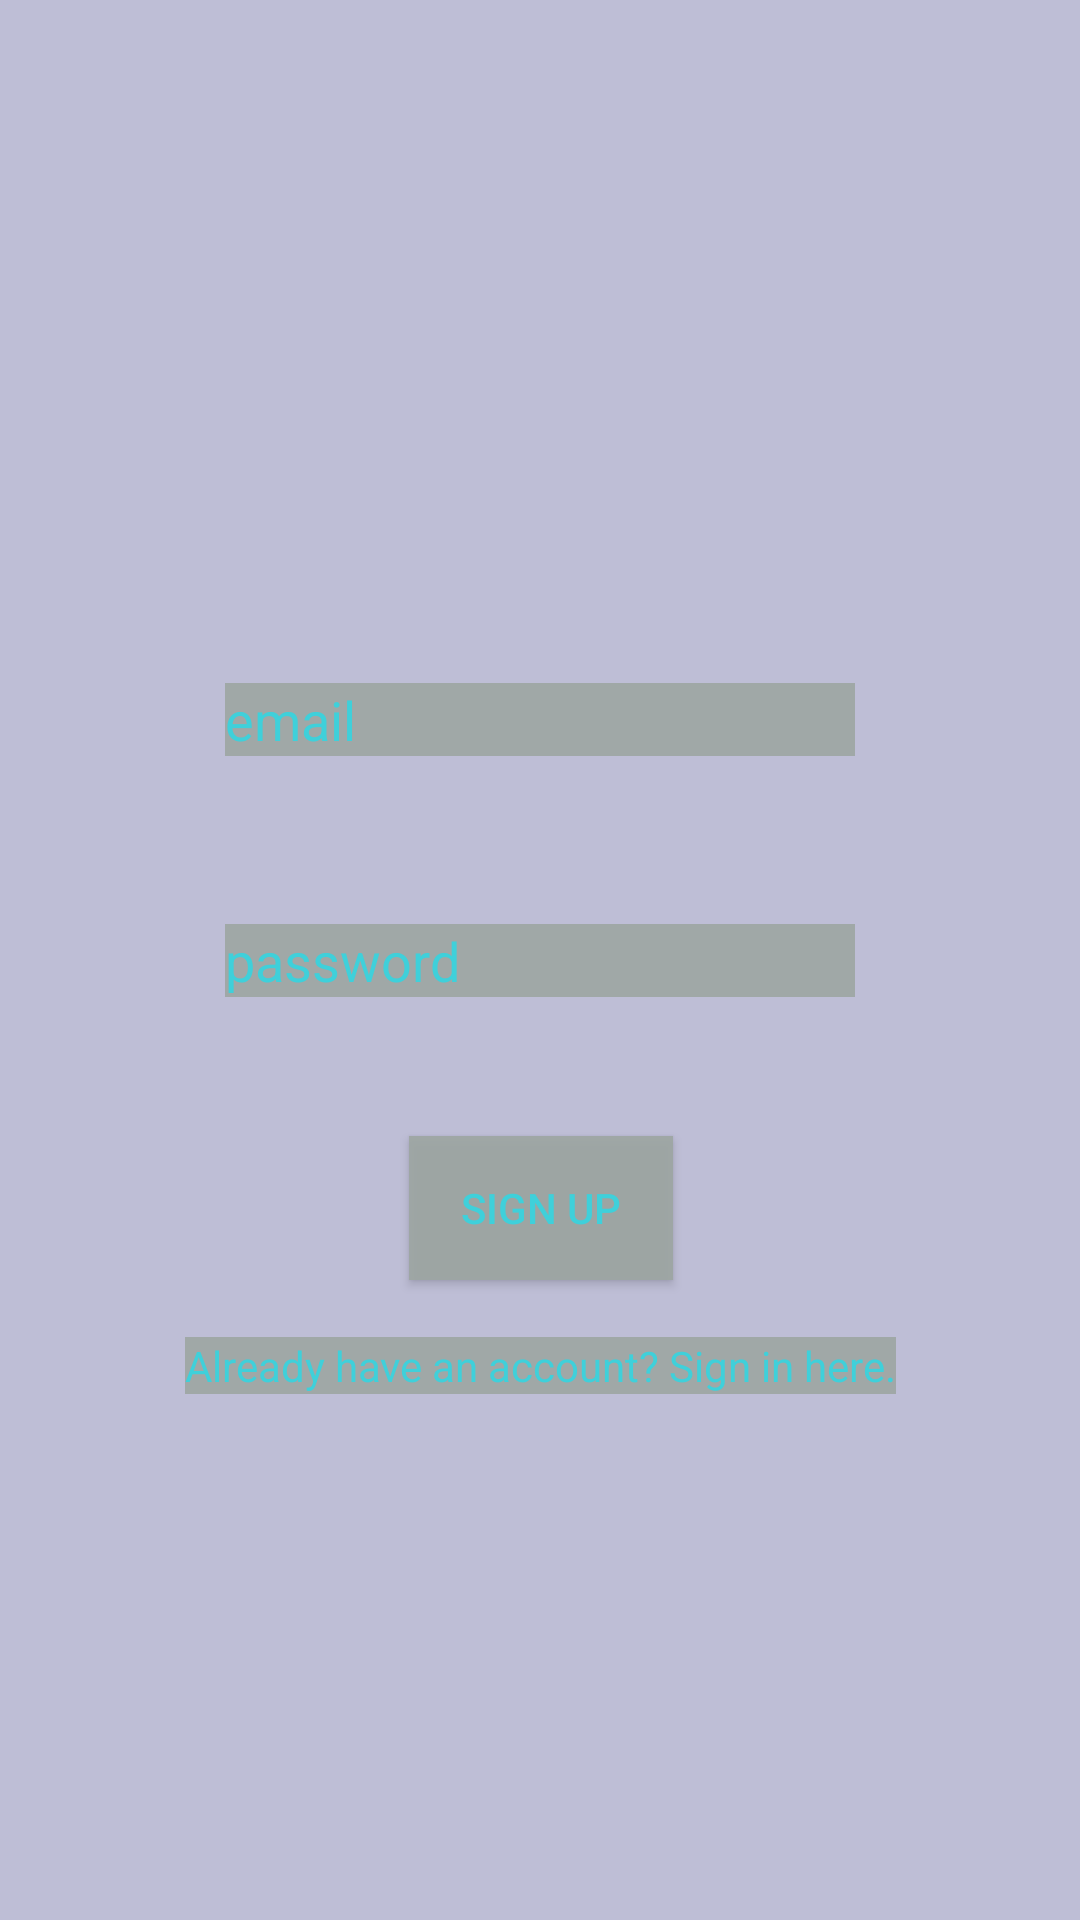

Produce the Android XML layout that renders to this screen, including the resource entries it uses.
<!-- AndroidManifest.xml: application theme AppTheme -->
<!-- res/layout/activity_signup.xml -->
<?xml version="1.0" encoding="utf-8"?>
<androidx.constraintlayout.widget.ConstraintLayout xmlns:android="http://schemas.android.com/apk/res/android"
    xmlns:app="http://schemas.android.com/apk/res-auto"
    xmlns:tools="http://schemas.android.com/tools"
    android:layout_width="match_parent"
    android:layout_height="match_parent"
    android:background="@color/colorBackground"
    tools:context=".SignupActivity"
    >

    <TextView
        android:id="@+id/app_title"
        android:layout_width="wrap_content"
        android:layout_height="wrap_content"
        android:layout_marginStart="162dp"
        android:layout_marginTop="177dp"
        android:layout_marginEnd="191dp"
        android:layout_marginBottom="58dp"
        android:background="@color/boxColor"
        android:text="Music Trainer"
        android:textColor="@color/textPrimary"
        app:layout_constraintBottom_toTopOf="@+id/prompt_email"
        app:layout_constraintEnd_toEndOf="parent"
        app:layout_constraintHorizontal_bias="0.0"
        app:layout_constraintStart_toStartOf="parent"
        app:layout_constraintTop_toTopOf="parent"
        app:layout_constraintVertical_bias="0.0" />

    <EditText
        android:id="@+id/prompt_email"
        android:layout_width="wrap_content"
        android:layout_height="wrap_content"
        android:ems="10"
        android:background="@color/boxColor"
        android:textColor="@color/textPrimary"
        android:hint="email"
        android:textColorHint="@color/textPrimary"
        android:inputType="textEmailAddress"
        app:layout_constraintBottom_toBottomOf="parent"
        app:layout_constraintEnd_toEndOf="parent"
        app:layout_constraintStart_toStartOf="parent"
        app:layout_constraintTop_toTopOf="parent"
        app:layout_constraintVertical_bias="0.37" />

    <EditText
        android:id="@+id/prompt_password"
        android:layout_width="wrap_content"
        android:layout_height="wrap_content"
        android:ems="10"
        android:background="@color/boxColor"
        android:textColor="@color/textPrimary"
        android:hint="password"
        android:textColorHint="@color/textPrimary"
        android:inputType="textPassword"
        app:layout_constraintBottom_toBottomOf="parent"
        app:layout_constraintEnd_toEndOf="parent"
        app:layout_constraintStart_toStartOf="parent"
        app:layout_constraintTop_toTopOf="parent" />

    <Button
        android:id="@+id/action_signup"
        android:layout_width="wrap_content"
        android:layout_height="wrap_content"
        android:background="@color/boxColor"
        android:textColor="@color/textPrimary"
        android:text="Sign Up"
        app:layout_constraintBottom_toBottomOf="parent"
        app:layout_constraintEnd_toEndOf="parent"
        app:layout_constraintHorizontal_bias="0.501"
        app:layout_constraintStart_toStartOf="parent"
        app:layout_constraintTop_toBottomOf="@+id/prompt_password"
        app:layout_constraintVertical_bias="0.179" />

    <TextView
        android:id="@+id/already_user_login"
        android:layout_width="wrap_content"
        android:layout_height="wrap_content"
        android:layout_marginBottom="100dp"
        android:background="@color/boxColor"
        android:text="Already have an account? Sign in here."
        android:textColor="@color/textPrimary"
        app:layout_constraintBottom_toBottomOf="parent"
        app:layout_constraintEnd_toEndOf="parent"
        app:layout_constraintStart_toStartOf="parent"
        app:layout_constraintTop_toBottomOf="@+id/action_signup"
        app:layout_constraintVertical_bias="0.202" />


</androidx.constraintlayout.widget.ConstraintLayout>
<!-- resources referenced by this layout -->
<resources>
  <color name="boxColor">#EB9EA7A3</color>
  <color name="colorBackground">#CDB0B0CE</color>
  <color name="textPrimary">#3FD0DA</color>
  <style name="AppTheme" parent="Theme.AppCompat.Light.DarkActionBar">
          
          <item name="colorPrimary">@color/colorBackground</item>
  
      </style>
</resources>
